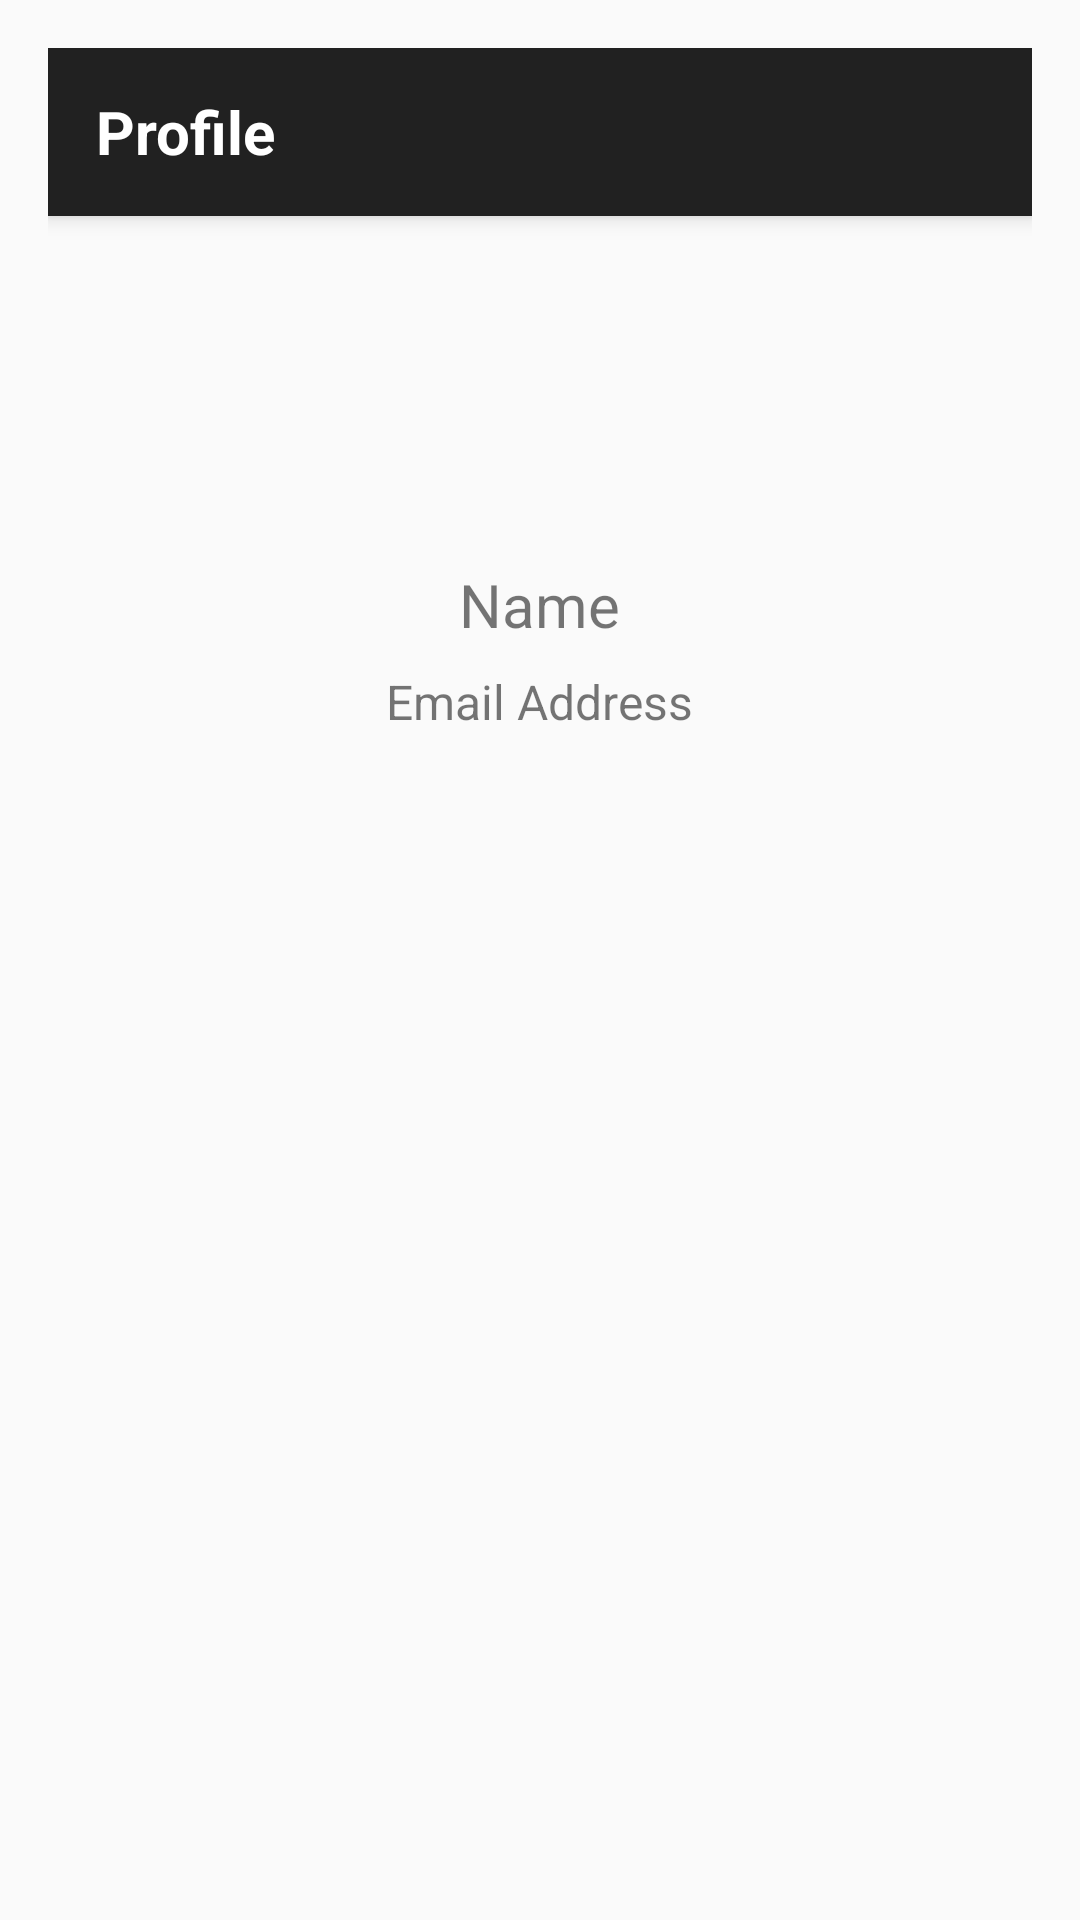

Layout XML and referenced resources for this Android screen:
<!-- AndroidManifest.xml: application theme Theme.AutoLookBook -->
<!-- res/layout/activity_profile.xml -->
<RelativeLayout xmlns:android="http://schemas.android.com/apk/res/android"
    android:layout_width="match_parent"
    android:layout_height="match_parent"
    android:padding="16dp">

    
    <androidx.appcompat.widget.Toolbar
        android:id="@+id/toolbar_profile"
        android:layout_width="match_parent"
        android:layout_height="?attr/actionBarSize"
        android:background="?attr/colorPrimary"
        android:elevation="4dp"
        android:theme="@style/ThemeOverlay.AppCompat.ActionBar"
        android:popupTheme="@style/ThemeOverlay.AppCompat.Light">

        
        <TextView
            android:id="@+id/toolbar_title"
            android:layout_width="wrap_content"
            android:layout_height="wrap_content"
            android:text="Profile"
            android:textColor="@android:color/white"
            android:textSize="20sp"
            android:textStyle="bold"/>

    </androidx.appcompat.widget.Toolbar>

    <ImageView
        android:layout_below="@id/toolbar_profile"
        android:id="@+id/profileImage"
        android:layout_width="100dp"
        android:layout_height="100dp"
        android:src="@drawable/sample_user"
        android:layout_centerHorizontal="true" />

    <TextView
        android:id="@+id/profileName"
        android:layout_width="wrap_content"
        android:layout_height="wrap_content"
        android:text="Name"
        android:textSize="20sp"
        android:layout_below="@id/profileImage"
        android:layout_centerHorizontal="true"
        android:layout_marginTop="16dp"/>

    <TextView
        android:id="@+id/profileEmail"
        android:layout_width="wrap_content"
        android:layout_height="wrap_content"
        android:text="Email Address"
        android:textSize="16sp"
        android:layout_below="@id/profileName"
        android:layout_centerHorizontal="true"
        android:layout_marginTop="8dp"/>

    

</RelativeLayout>
<!-- resources referenced by this layout -->
<resources>
  <style name="Theme.AutoLookBook" parent="Theme.AppCompat.DayNight.DarkActionBar">
          
          <item name="colorPrimary">@color/my_primary</item>
          <item name="colorPrimaryVariant">@color/my_primary</item>
          <item name="colorOnPrimary">@color/white</item>
          
          <item name="colorSecondary">@color/my_secondary</item>
          <item name="colorSecondaryVariant">@color/my_secondary</item>
          <item name="colorOnSecondary">@color/black</item>
          
          <item name="android:statusBarColor">@color/my_primary</item>
          
      </style>
  <color name="my_primary">#5E35B1</color>
  <color name="white">#FFFFFFFF</color>
  <color name="my_secondary">#673AB7</color>
  <color name="black">#FF000000</color>
</resources>
